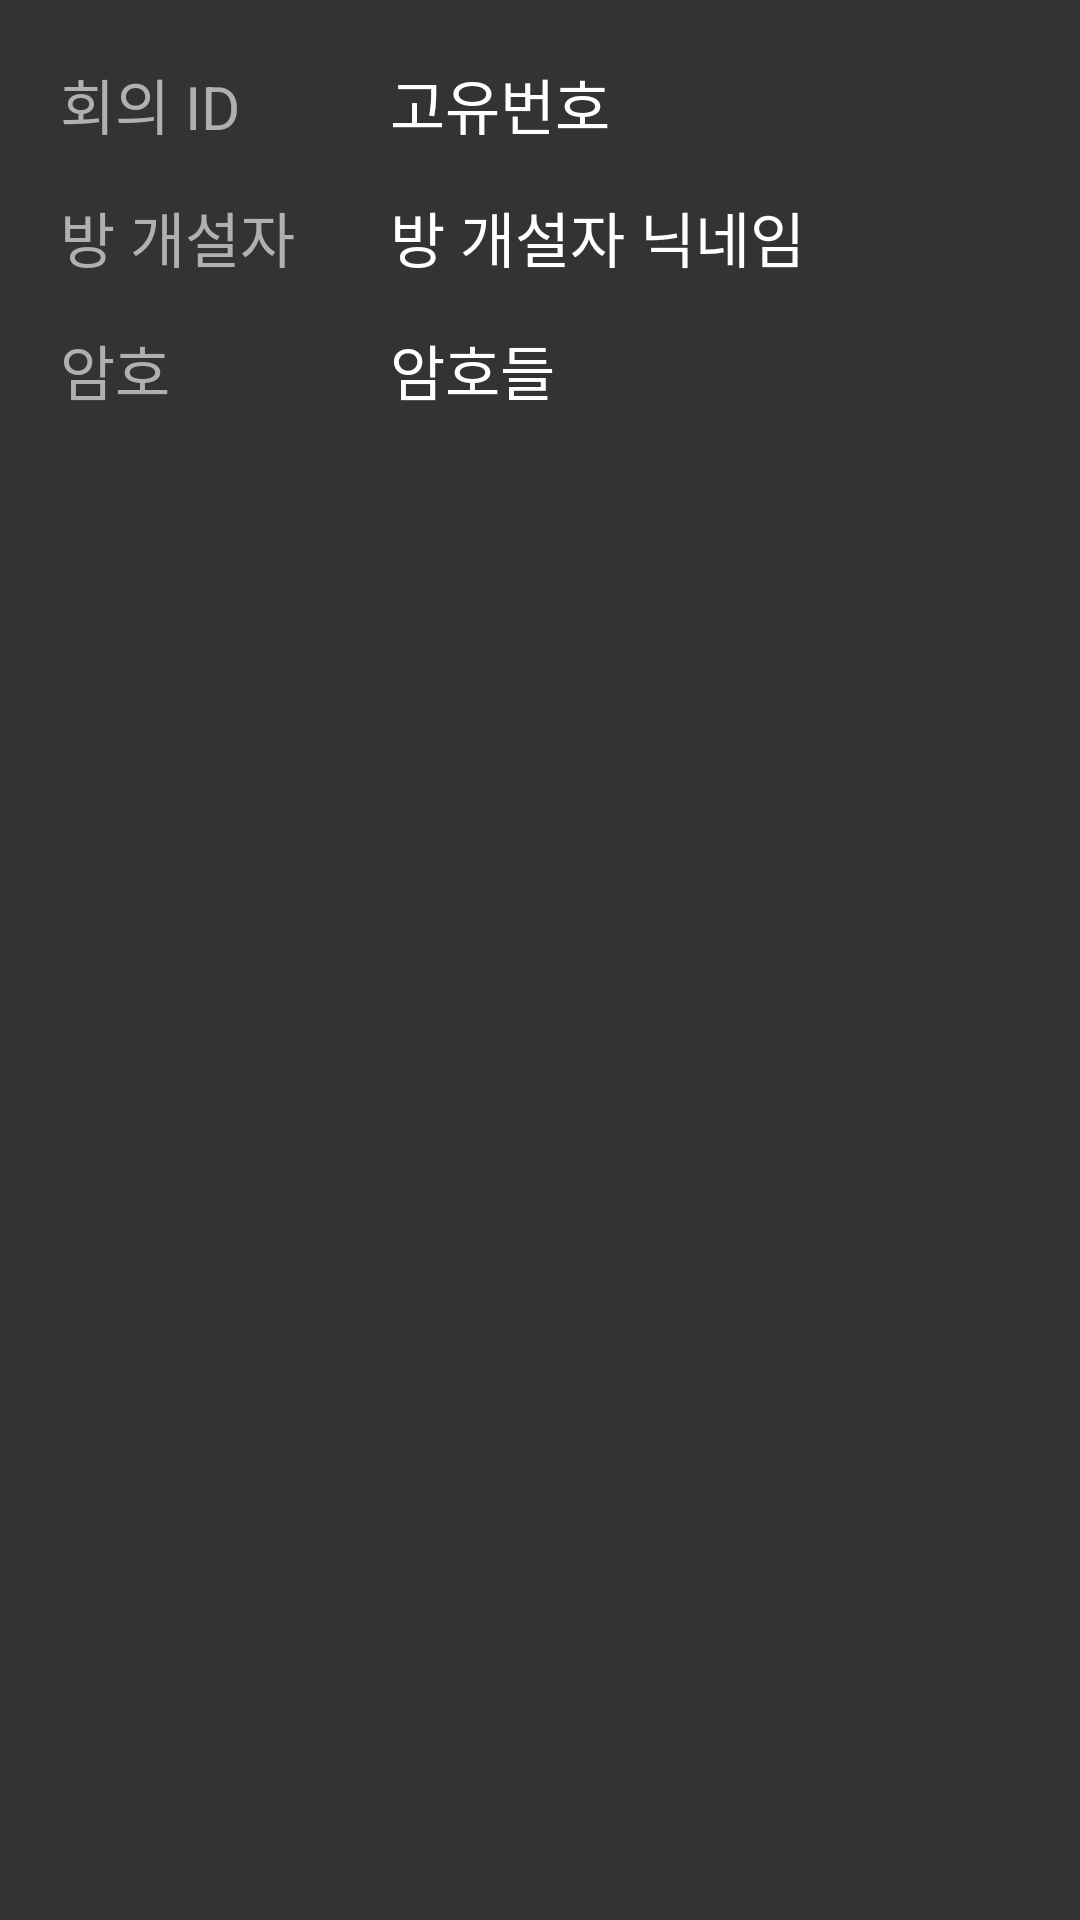

The Android layout XML behind this screen, and the referenced resources:
<!-- AndroidManifest.xml: application theme Theme.OT -->
<!-- res/layout/alert_dialog_meetingroom_roominfo.xml -->
<?xml version="1.0" encoding="utf-8"?>
<androidx.constraintlayout.widget.ConstraintLayout
    xmlns:android="http://schemas.android.com/apk/res/android"
    xmlns:app="http://schemas.android.com/apk/res-auto"
    android:layout_width="match_parent"
    android:layout_height="wrap_content"
    android:padding="20dp"
    android:background="#CC000000">

    <androidx.constraintlayout.widget.ConstraintLayout
        android:layout_width="match_parent"
        android:layout_height="match_parent"
        >
        <LinearLayout
            android:id="@+id/linearlayout_meeting_id_notify"
            android:layout_width="match_parent"
            android:layout_height="wrap_content"
            android:orientation="horizontal"
            app:layout_constraintLeft_toLeftOf="parent"
            app:layout_constraintRight_toRightOf="parent"
            app:layout_constraintTop_toTopOf="parent">
            <TextView
                android:text="회의 ID"
                android:textSize="20sp"
                android:textColor="#b0b0b0"
                android:layout_width="110dp"
                android:layout_height="wrap_content"
                app:layout_constraintLeft_toLeftOf="parent"
                app:layout_constraintTop_toTopOf="parent"/>
            <TextView
                android:id="@+id/textview_alert_meetingroom_room_id"
                android:text="고유번호"
                android:textSize="20sp"
                android:textColor="@color/white"
                android:layout_width="wrap_content"
                android:layout_height="wrap_content"
                />
        </LinearLayout>

        <LinearLayout
            android:id="@+id/linearlayout_meeting_host_notify"
            android:layout_width="match_parent"
            android:layout_height="wrap_content"
            android:orientation="horizontal"
            android:layout_marginTop="15dp"
            app:layout_constraintLeft_toLeftOf="parent"
            app:layout_constraintRight_toRightOf="parent"
            app:layout_constraintTop_toBottomOf="@id/linearlayout_meeting_id_notify">
            <TextView
                android:text="방 개설자"
                android:textSize="20sp"
                android:textColor="#b0b0b0"
                android:layout_width="110dp"
                android:layout_height="wrap_content"
                app:layout_constraintLeft_toLeftOf="parent"
                app:layout_constraintTop_toTopOf="parent"/>
            <TextView
                android:id="@+id/textview_alert_meetingroom_host"
                android:text="방 개설자 닉네임"
                android:textSize="20sp"
                android:textColor="@color/white"
                android:layout_width="wrap_content"
                android:layout_height="wrap_content"
                />
        </LinearLayout>

        <LinearLayout
            android:id="@+id/linearlayout_meeting_pw_notify"
            android:layout_width="match_parent"
            android:layout_height="wrap_content"
            android:orientation="horizontal"
            android:layout_marginTop="15dp"
            app:layout_constraintLeft_toLeftOf="parent"
            app:layout_constraintRight_toRightOf="parent"
            app:layout_constraintTop_toBottomOf="@id/linearlayout_meeting_host_notify">
            <TextView
                android:text="암호"
                android:textSize="20sp"
                android:textColor="#b0b0b0"
                android:layout_width="110dp"
                android:layout_height="wrap_content"
                app:layout_constraintLeft_toLeftOf="parent"
                app:layout_constraintTop_toTopOf="parent"/>
            <TextView
                android:id="@+id/textview_alert_meetingroom_pw"
                android:text="암호들"
                android:textSize="20sp"
                android:textColor="@color/white"
                android:layout_width="wrap_content"
                android:layout_height="wrap_content"
                />
        </LinearLayout>

    </androidx.constraintlayout.widget.ConstraintLayout>


</androidx.constraintlayout.widget.ConstraintLayout>
<!-- resources referenced by this layout -->
<resources>
  <color name="white">#FFFFFFFF</color>
  <style name="Theme.OT" parent="Theme.MaterialComponents.DayNight.DarkActionBar">
          
          <item name="colorPrimary">@color/purple_500</item>
          <item name="colorPrimaryVariant">@color/purple_700</item>
          <item name="colorOnPrimary">@color/white</item>
          
          <item name="colorSecondary">@color/teal_200</item>
          <item name="colorSecondaryVariant">@color/teal_700</item>
          <item name="colorOnSecondary">@color/black</item>
          
          <item name="android:statusBarColor" tools:targetApi="l">?attr/colorPrimaryVariant</item>
          
      </style>
  <color name="purple_500">#FF6200EE</color>
  <color name="purple_700">#FF3700B3</color>
  <color name="teal_200">#FF03DAC5</color>
  <color name="teal_700">#FF018786</color>
  <color name="black">#FF000000</color>
</resources>
